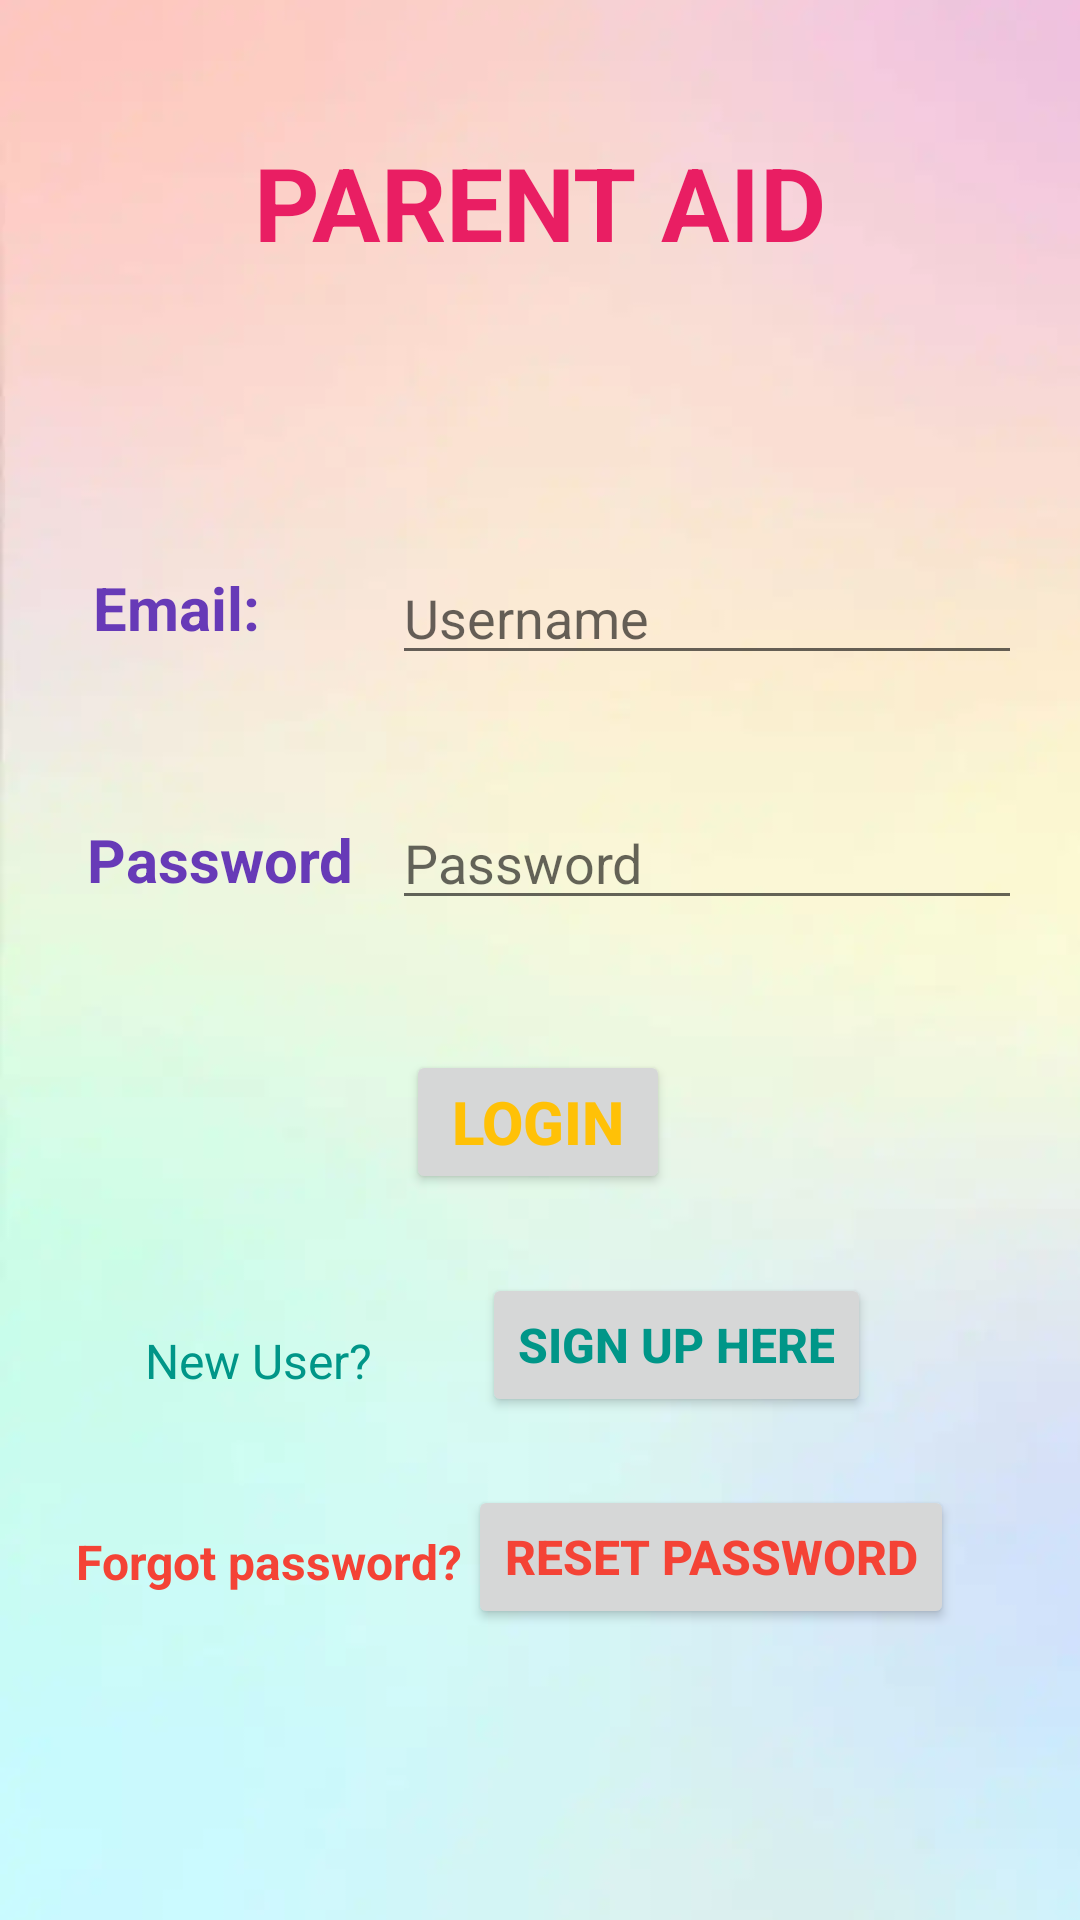

Android layout source for this screen:
<!-- AndroidManifest.xml: application theme Theme.SampleAT -->
<!-- res/layout/activity_main.xml -->
<?xml version="1.0" encoding="utf-8"?>
<androidx.constraintlayout.widget.ConstraintLayout xmlns:android="http://schemas.android.com/apk/res/android"
    xmlns:app="http://schemas.android.com/apk/res-auto"
    xmlns:tools="http://schemas.android.com/tools"
    android:layout_width="match_parent"
    android:layout_height="match_parent"
    android:background="@drawable/back"
    tools:context=".MainActivity">

    <TextView
        android:id="@+id/textView3"
        android:layout_width="wrap_content"
        android:layout_height="wrap_content"
        android:shadowColor="#F44336"
        android:text="PARENT AID"
        android:textColor="#E91E63"
        android:textColorHighlight="#FFEB3B"
        android:textColorLink="#9E1AB5"
        android:textSize="34sp"
        android:textStyle="bold"
        app:layout_constraintBottom_toBottomOf="parent"
        app:layout_constraintEnd_toEndOf="parent"
        app:layout_constraintStart_toStartOf="parent"
        app:layout_constraintTop_toTopOf="parent"
        app:layout_constraintVertical_bias="0.075" />

    <TextView
        android:id="@+id/textView"
        android:layout_width="96dp"
        android:layout_height="30dp"
        android:text="Email:"
        android:textColor="#673AB7"
        android:textSize="20sp"
        android:textStyle="bold"
        app:layout_constraintBottom_toBottomOf="parent"
        app:layout_constraintEnd_toEndOf="parent"
        app:layout_constraintHorizontal_bias="0.117"
        app:layout_constraintStart_toStartOf="parent"
        app:layout_constraintTop_toTopOf="parent"
        app:layout_constraintVertical_bias="0.31" />

    <TextView
        android:id="@+id/textView2"
        android:layout_width="98dp"
        android:layout_height="35dp"
        android:text="Password"
        android:textColor="#673AB7"
        android:textSize="20sp"
        android:textStyle="bold"
        app:layout_constraintBottom_toBottomOf="parent"
        app:layout_constraintEnd_toEndOf="parent"
        app:layout_constraintHorizontal_bias="0.111"
        app:layout_constraintStart_toStartOf="parent"
        app:layout_constraintTop_toTopOf="parent"
        app:layout_constraintVertical_bias="0.451" />

    <EditText
        android:id="@+id/editTextTextPersonName"
        android:layout_width="wrap_content"
        android:layout_height="wrap_content"
        android:ems="10"
        android:hint="Username"
        android:inputType="textPersonName"
        app:layout_constraintBottom_toBottomOf="parent"
        app:layout_constraintEnd_toEndOf="parent"
        app:layout_constraintHorizontal_bias="0.87"
        app:layout_constraintStart_toStartOf="parent"
        app:layout_constraintTop_toTopOf="parent"
        app:layout_constraintVertical_bias="0.307" />

    <EditText
        android:id="@+id/editTextTextPassword"
        android:layout_width="wrap_content"
        android:layout_height="wrap_content"
        android:ems="10"
        android:hint="Password"
        android:inputType="textPassword"
        app:layout_constraintBottom_toBottomOf="parent"
        app:layout_constraintEnd_toEndOf="parent"
        app:layout_constraintHorizontal_bias="0.87"
        app:layout_constraintStart_toStartOf="parent"
        app:layout_constraintTop_toTopOf="parent"
        app:layout_constraintVertical_bias="0.443" />

    <Button
        android:id="@+id/button"
        android:layout_width="wrap_content"
        android:layout_height="wrap_content"
        android:text="LOGIN"
        android:textColor="#FFC107"
        android:textSize="20sp"
        android:textStyle="bold"
        app:layout_constraintBottom_toBottomOf="parent"
        app:layout_constraintEnd_toEndOf="parent"
        app:layout_constraintHorizontal_bias="0.498"
        app:layout_constraintStart_toStartOf="parent"
        app:layout_constraintTop_toTopOf="parent"
        app:layout_constraintVertical_bias="0.591" />

    <TextView
        android:id="@+id/textView4"
        android:layout_width="wrap_content"
        android:layout_height="wrap_content"
        android:text="New User?"
        android:textColor="#009688"
        android:textSize="16sp"
        app:layout_constraintBottom_toBottomOf="parent"
        app:layout_constraintEnd_toEndOf="parent"
        app:layout_constraintHorizontal_bias="0.17"
        app:layout_constraintStart_toStartOf="parent"
        app:layout_constraintTop_toTopOf="parent"
        app:layout_constraintVertical_bias="0.716" />

    <TextView
        android:id="@+id/textView5"
        android:layout_width="wrap_content"
        android:layout_height="wrap_content"
        android:text="Forgot password?"
        android:textColor="#F44336"
        android:textSize="16sp"
        android:textStyle="bold"
        app:layout_constraintBottom_toBottomOf="parent"
        app:layout_constraintEnd_toEndOf="parent"
        app:layout_constraintHorizontal_bias="0.11"
        app:layout_constraintStart_toStartOf="parent"
        app:layout_constraintTop_toTopOf="parent"
        app:layout_constraintVertical_bias="0.824" />

    <Button
        android:id="@+id/button2"
        android:layout_width="wrap_content"
        android:layout_height="wrap_content"
        android:text="Sign Up here"
        android:textColor="#009688"
        android:textSize="16sp"
        android:textStyle="bold"
        app:layout_constraintBottom_toBottomOf="parent"
        app:layout_constraintEnd_toEndOf="parent"
        app:layout_constraintHorizontal_bias="0.698"
        app:layout_constraintStart_toStartOf="parent"
        app:layout_constraintTop_toTopOf="parent"
        app:layout_constraintVertical_bias="0.717" />

    <Button
        android:id="@+id/button3"
        android:layout_width="wrap_content"
        android:layout_height="wrap_content"
        android:text="Reset Password"
        android:textColor="#F44336"
        android:textSize="16sp"
        android:textStyle="bold"
        app:layout_constraintBottom_toBottomOf="parent"
        app:layout_constraintEnd_toEndOf="parent"
        app:layout_constraintHorizontal_bias="0.788"
        app:layout_constraintStart_toStartOf="parent"
        app:layout_constraintTop_toTopOf="parent"
        app:layout_constraintVertical_bias="0.836" />

</androidx.constraintlayout.widget.ConstraintLayout>
<!-- resources referenced by this layout -->
<resources>
  <!-- drawable back: webp bitmap (drawable, 5010 bytes) -->
  <style name="Theme.SampleAT" parent="Theme.MaterialComponents.DayNight.DarkActionBar">
          
          <item name="colorPrimary">@color/purple_500</item>
          <item name="colorPrimaryVariant">@color/purple_700</item>
          <item name="colorOnPrimary">@color/white</item>
          
          <item name="colorSecondary">@color/teal_200</item>
          <item name="colorSecondaryVariant">@color/teal_700</item>
          <item name="colorOnSecondary">@color/black</item>
          
          <item name="android:statusBarColor">?attr/colorPrimaryVariant</item>
          
      </style>
  <!-- not gathered from this repository: default colours our renderer supplied (Android Studio template values) -->
  <color name="purple_500">#FF6200EE</color>
  <color name="purple_700">#FF3700B3</color>
  <color name="teal_200">#FF03DAC5</color>
  <color name="teal_700">#FF018786</color>
  <color name="black">#FF000000</color>
  <color name="white">#FFFFFFFF</color>
</resources>
